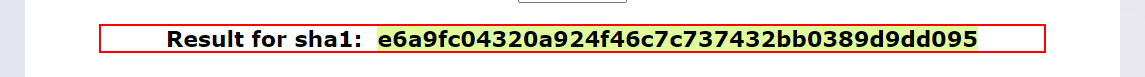
Task: Generate the Security Hash for each Client based on their 
personal information.
Workflow: SHA1_RetrieveClientSecurityHash

Step 1 [try]: find the paragraph in window 'SHA1 online' (msedge.exe)

Step 2 [try]: Edge SHA1 online(3) in window 'SHA1 online' (msedge.exe) (no picture)

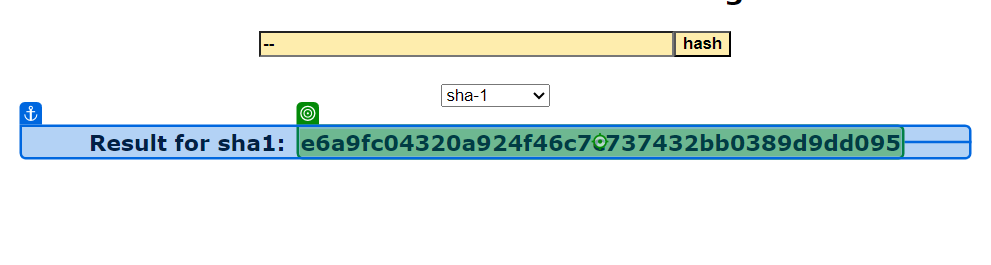
Step 3: get-text from the element in window 'SHA1 online' (msedge.exe)
